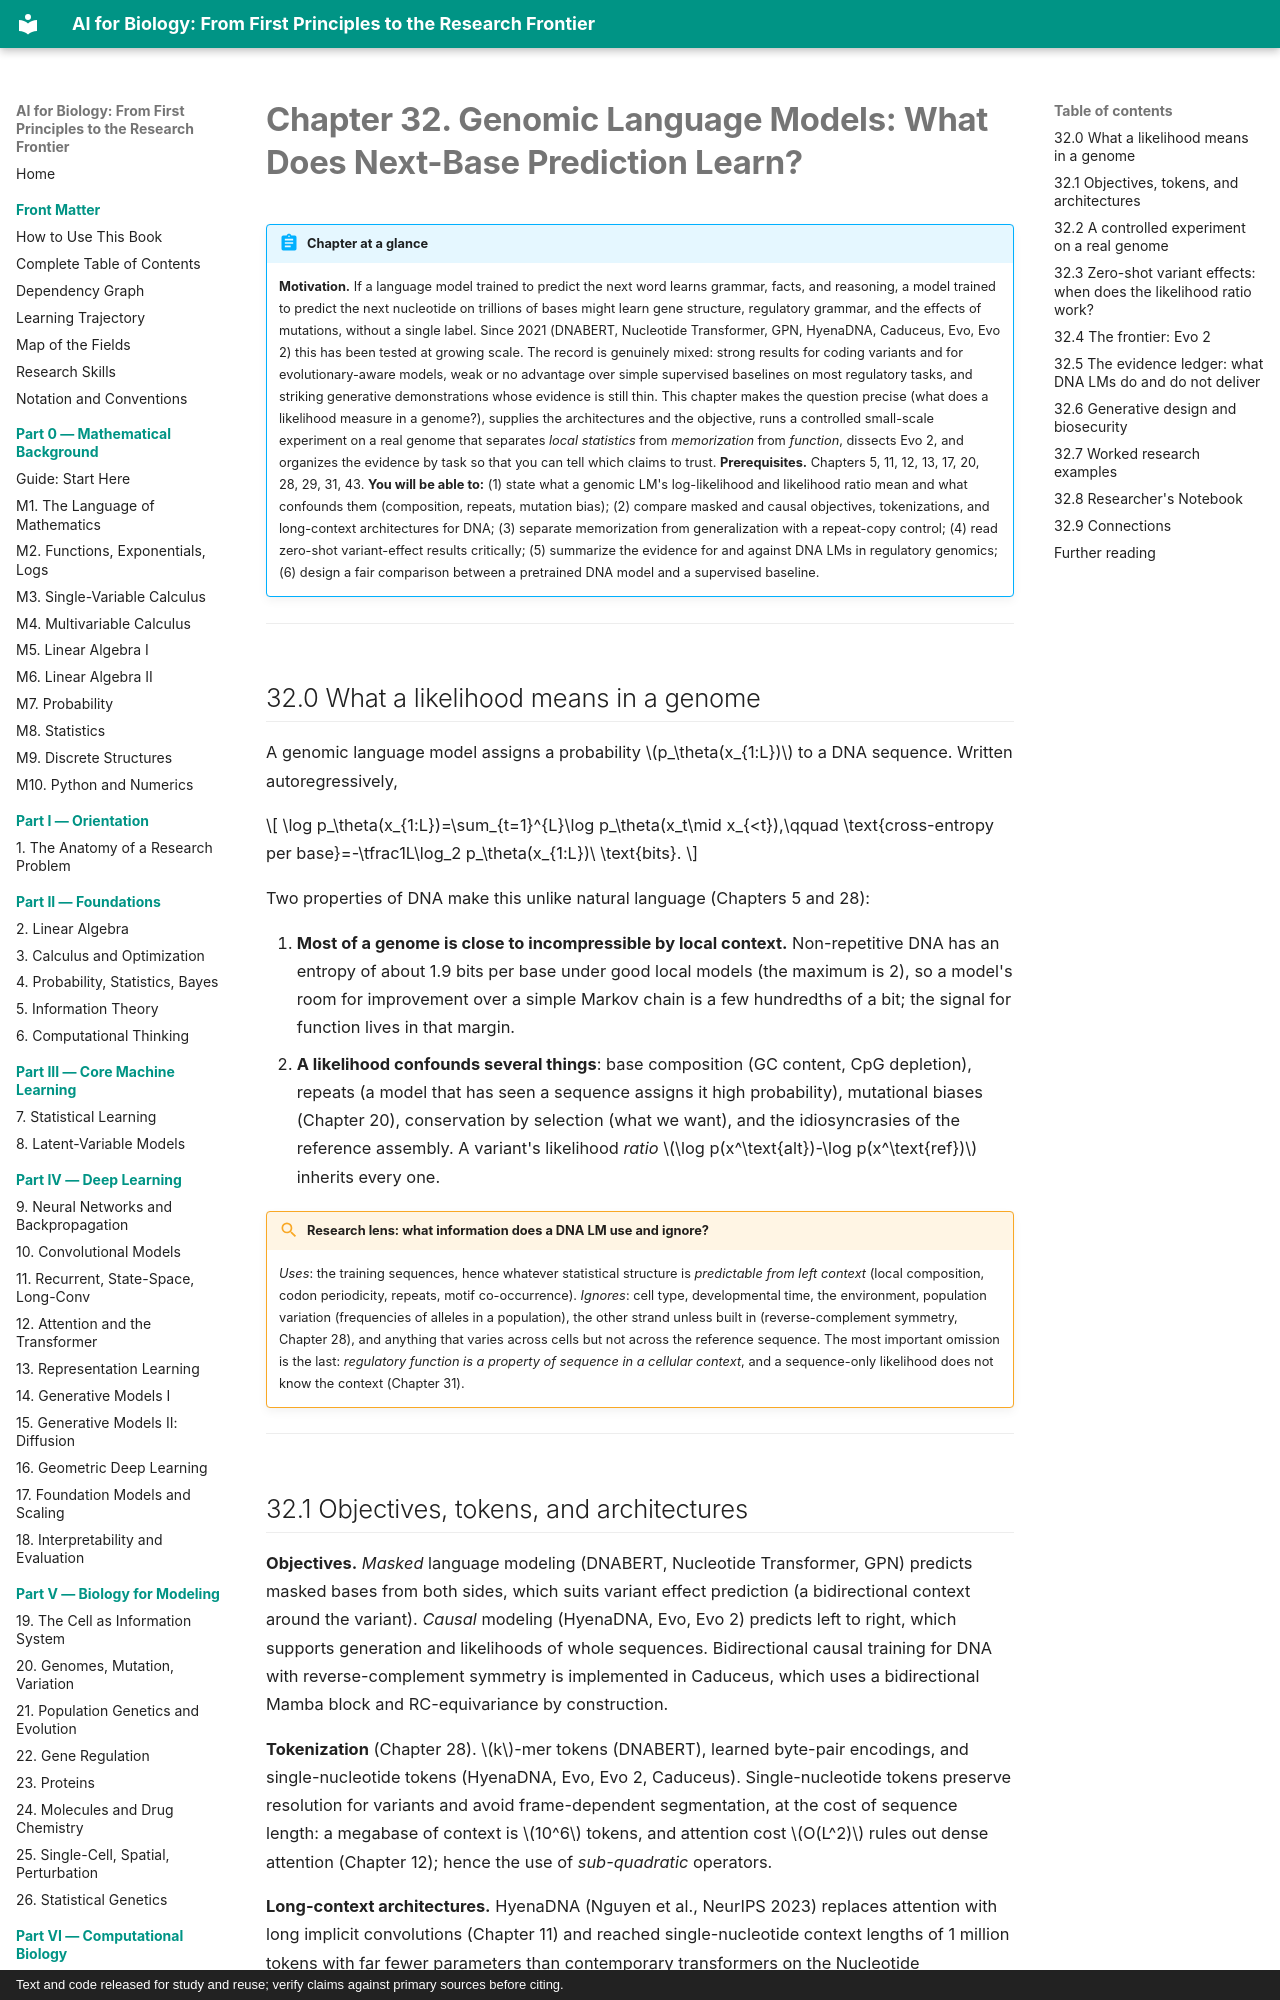

repository: namknnguyen/ai-for-biology-book · page: chapters/ch32-genomic-language-models/index.html · generator: mkdocs · copyright: Text and code released for study and reuse; verify claims against primary sources before citing.

# Chapter 32. Genomic Language Models: What Does Next-Base Prediction Learn?

!!! abstract "Chapter at a glance"
    **Motivation.** If a language model trained to predict the next word learns grammar, facts, and reasoning, a model trained to predict the next nucleotide on trillions of bases might learn gene structure, regulatory grammar, and the effects of mutations, without a single label. Since 2021 (DNABERT, Nucleotide Transformer, GPN, HyenaDNA, Caduceus, Evo, Evo 2) this has been tested at growing scale. The record is genuinely mixed: strong results for coding variants and for evolutionary-aware models, weak or no advantage over simple supervised baselines on most regulatory tasks, and striking generative demonstrations whose evidence is still thin. This chapter makes the question precise (what does a likelihood measure in a genome?), supplies the architectures and the objective, runs a controlled small-scale experiment on a real genome that separates *local statistics* from *memorization* from *function*, dissects Evo 2, and organizes the evidence by task so that you can tell which claims to trust.
    **Prerequisites.** Chapters 5, 11, 12, 13, 17, 20, 28, 29, 31, 43.
    **You will be able to:** (1) state what a genomic LM's log-likelihood and likelihood ratio mean and what confounds them (composition, repeats, mutation bias); (2) compare masked and causal objectives, tokenizations, and long-context architectures for DNA; (3) separate memorization from generalization with a repeat-copy control; (4) read zero-shot variant-effect results critically; (5) summarize the evidence for and against DNA LMs in regulatory genomics; (6) design a fair comparison between a pretrained DNA model and a supervised baseline.

---

## 32.0 What a likelihood means in a genome

A genomic language model assigns a probability $p_\theta(x_{1:L})$ to a DNA sequence. Written autoregressively,

$$
\log p_\theta(x_{1:L})=\sum_{t=1}^{L}\log p_\theta(x_t\mid x_{<t}),\qquad \text{cross-entropy per base}=-\tfrac1L\log_2 p_\theta(x_{1:L})\ \text{bits}.
$$

Two properties of DNA make this unlike natural language (Chapters 5 and 28):

1. **Most of a genome is close to incompressible by local context.** Non-repetitive DNA has an entropy of about 1.9 bits per base under good local models (the maximum is 2), so a model's room for improvement over a simple Markov chain is a few hundredths of a bit; the signal for function lives in that margin.
2. **A likelihood confounds several things**: base composition (GC content, CpG depletion), repeats (a model that has seen a sequence assigns it high probability), mutational biases (Chapter 20), conservation by selection (what we want), and the idiosyncrasies of the reference assembly. A variant's likelihood *ratio* $\log p(x^\text{alt})-\log p(x^\text{ref})$ inherits every one.

!!! lens "Research lens: what information does a DNA LM use and ignore?"
    *Uses*: the training sequences, hence whatever statistical structure is *predictable from left context* (local composition, codon periodicity, repeats, motif co-occurrence). *Ignores*: cell type, developmental time, the environment, population variation (frequencies of alleles in a population), the other strand unless built in (reverse-complement symmetry, Chapter 28), and anything that varies across cells but not across the reference sequence. The most important omission is the last: *regulatory function is a property of sequence in a cellular context*, and a sequence-only likelihood does not know the context (Chapter 31).

---
